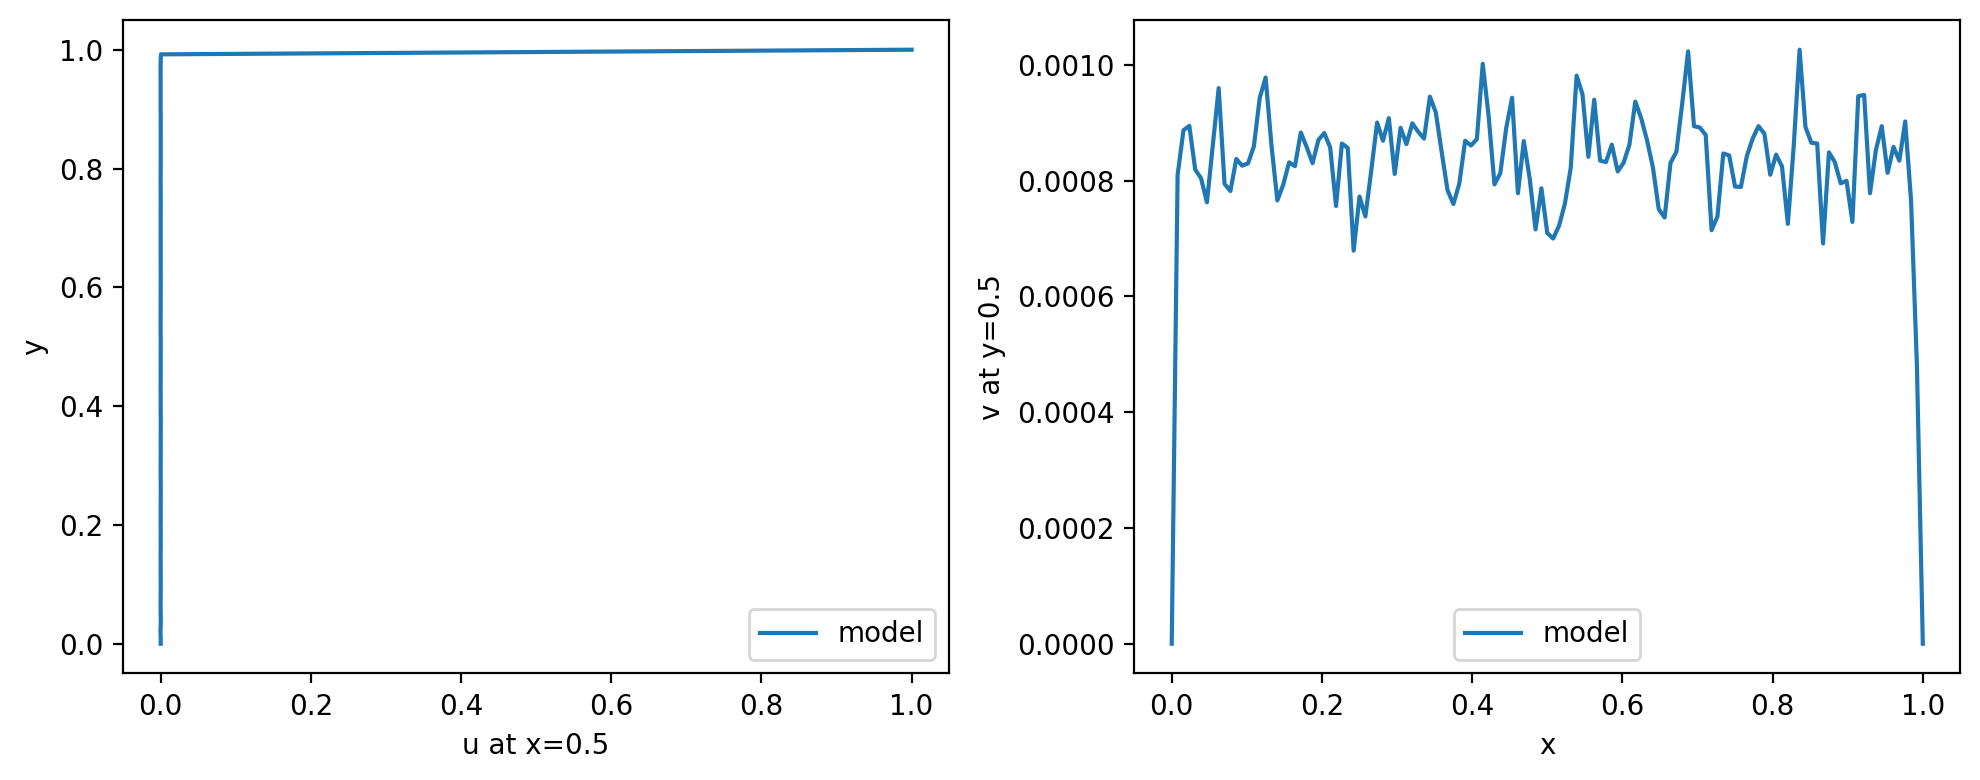

Values plotted in this chart, from the file beside it:
y, u_at_x_mid, x, v_at_y_mid
0.000000000000000000e+00, 0.000000000000000000e+00, 0.000000000000000000e+00, 0.000000000000000000e+00
7.812500000000000000e-03, 4.577636718750000000e-05, 7.812500000000000000e-03, 8.096694946289062500e-04
1.562500000000000000e-02, -9.393692016601562500e-05, 1.562500000000000000e-02, 8.869171142578125000e-04
2.343750000000000000e-02, -2.737045288085937500e-04, 2.343750000000000000e-02, 8.945465087890625000e-04
3.125000000000000000e-02, 6.008148193359375000e-05, 3.125000000000000000e-02, 8.192062377929687500e-04
3.906250000000000000e-02, 1.220703125000000000e-04, 3.906250000000000000e-02, 8.039474487304687500e-04
4.687500000000000000e-02, -2.861022949218750000e-06, 4.687500000000000000e-02, 7.624626159667968750e-04
5.468750000000000000e-02, -5.817413330078125000e-05, 5.468750000000000000e-02, 8.611679077148437500e-04
6.250000000000000000e-02, -1.273155212402343750e-04, 6.250000000000000000e-02, 9.598731994628906250e-04
7.031250000000000000e-02, -5.245208740234375000e-05, 7.031250000000000000e-02, 7.944107055664062500e-04
7.812500000000000000e-02, -3.767013549804687500e-05, 7.812500000000000000e-02, 7.820129394531250000e-04
8.593750000000000000e-02, 4.291534423828125000e-05, 8.593750000000000000e-02, 8.373260498046875000e-04
9.375000000000000000e-02, 5.769729614257812500e-05, 9.375000000000000000e-02, 8.258819580078125000e-04
1.015625000000000000e-01, 4.148483276367187500e-05, 1.015625000000000000e-01, 8.296966552734375000e-04
1.093750000000000000e-01, 6.055831909179687500e-05, 1.093750000000000000e-01, 8.592605590820312500e-04
1.171875000000000000e-01, 1.034736633300781250e-04, 1.171875000000000000e-01, 9.431838989257812500e-04
1.250000000000000000e-01, 4.577636718750000000e-05, 1.250000000000000000e-01, 9.779930114746093750e-04
1.328125000000000000e-01, -5.817413330078125000e-05, 1.328125000000000000e-01, 8.606910705566406250e-04
1.406250000000000000e-01, -4.482269287109375000e-05, 1.406250000000000000e-01, 7.658004760742187500e-04
1.484375000000000000e-01, -3.719329833984375000e-05, 1.484375000000000000e-01, 7.929801940917968750e-04
1.562500000000000000e-01, -6.628036499023437500e-05, 1.562500000000000000e-01, 8.316040039062500000e-04
1.640625000000000000e-01, 6.532669067382812500e-05, 1.640625000000000000e-01, 8.249282836914062500e-04
1.718750000000000000e-01, 1.001358032226562500e-05, 1.718750000000000000e-01, 8.831024169921875000e-04
1.796875000000000000e-01, -1.287460327148437500e-05, 1.796875000000000000e-01, 8.578300476074218750e-04
1.875000000000000000e-01, 8.201599121093750000e-05, 1.875000000000000000e-01, 8.301734924316406250e-04
1.953125000000000000e-01, -7.438659667968750000e-05, 1.953125000000000000e-01, 8.702278137207031250e-04
2.031250000000000000e-01, 9.536743164062500000e-07, 2.031250000000000000e-01, 8.821487426757812500e-04
2.109375000000000000e-01, 4.053115844726562500e-05, 2.109375000000000000e-01, 8.573532104492187500e-04
2.187500000000000000e-01, -4.625320434570312500e-05, 2.187500000000000000e-01, 7.562637329101562500e-04
2.265625000000000000e-01, 5.769729614257812500e-05, 2.265625000000000000e-01, 8.640289306640625000e-04
2.343750000000000000e-01, 2.717971801757812500e-05, 2.343750000000000000e-01, 8.563995361328125000e-04
2.421875000000000000e-01, -1.335144042968750000e-05, 2.421875000000000000e-01, 6.790161132812500000e-04
2.500000000000000000e-01, 8.821487426757812500e-05, 2.500000000000000000e-01, 7.724761962890625000e-04
2.578125000000000000e-01, 1.397132873535156250e-04, 2.578125000000000000e-01, 7.381439208984375000e-04
2.656250000000000000e-01, 8.153915405273437500e-05, 2.656250000000000000e-01, 8.172988891601562500e-04
2.734375000000000000e-01, -1.382827758789062500e-05, 2.734375000000000000e-01, 9.002685546875000000e-04
2.812500000000000000e-01, -5.054473876953125000e-05, 2.812500000000000000e-01, 8.687973022460937500e-04
2.890625000000000000e-01, -6.055831909179687500e-05, 2.890625000000000000e-01, 9.078979492187500000e-04
2.968750000000000000e-01, -2.193450927734375000e-05, 2.968750000000000000e-01, 8.115768432617187500e-04
3.046875000000000000e-01, 5.245208740234375000e-06, 3.046875000000000000e-01, 8.912086486816406250e-04
3.125000000000000000e-01, 2.956390380859375000e-05, 3.125000000000000000e-01, 8.630752563476562500e-04
3.203125000000000000e-01, 4.816055297851562500e-05, 3.203125000000000000e-01, 8.988380432128906250e-04
3.281250000000000000e-01, -2.098083496093750000e-05, 3.281250000000000000e-01, 8.845329284667968750e-04
3.359375000000000000e-01, 2.622604370117187500e-05, 3.359375000000000000e-01, 8.726119995117187500e-04
3.437500000000000000e-01, 6.961822509765625000e-05, 3.437500000000000000e-01, 9.450912475585937500e-04
3.515625000000000000e-01, 8.583068847656250000e-06, 3.515625000000000000e-01, 9.179115295410156250e-04
3.593750000000000000e-01, 8.773803710937500000e-05, 3.593750000000000000e-01, 8.497238159179687500e-04
3.671875000000000000e-01, 9.059906005859375000e-05, 3.671875000000000000e-01, 7.834434509277343750e-04
3.750000000000000000e-01, 1.077651977539062500e-04, 3.750000000000000000e-01, 7.596015930175781250e-04
3.828125000000000000e-01, 3.910064697265625000e-05, 3.828125000000000000e-01, 7.944107055664062500e-04
3.906250000000000000e-01, -6.914138793945312500e-05, 3.906250000000000000e-01, 8.687973022460937500e-04
3.984375000000000000e-01, -3.528594970703125000e-05, 3.984375000000000000e-01, 8.606910705566406250e-04
4.062500000000000000e-01, 1.144409179687500000e-05, 4.062500000000000000e-01, 8.716583251953125000e-04
4.140625000000000000e-01, -2.861022949218750000e-06, 4.140625000000000000e-01, 1.001834869384765625e-03
4.218750000000000000e-01, -1.215934753417968750e-04, 4.218750000000000000e-01, 9.121894836425781250e-04
4.296875000000000000e-01, -9.679794311523437500e-05, 4.296875000000000000e-01, 7.934570312500000000e-04
4.375000000000000000e-01, 3.528594970703125000e-05, 4.375000000000000000e-01, 8.130073547363281250e-04
4.453125000000000000e-01, 3.099441528320312500e-05, 4.453125000000000000e-01, 8.907318115234375000e-04
4.531250000000000000e-01, 2.861022949218750000e-06, 4.531250000000000000e-01, 9.431838989257812500e-04
4.609375000000000000e-01, -3.337860107421875000e-05, 4.609375000000000000e-01, 7.781982421875000000e-04
... 69 more rows
